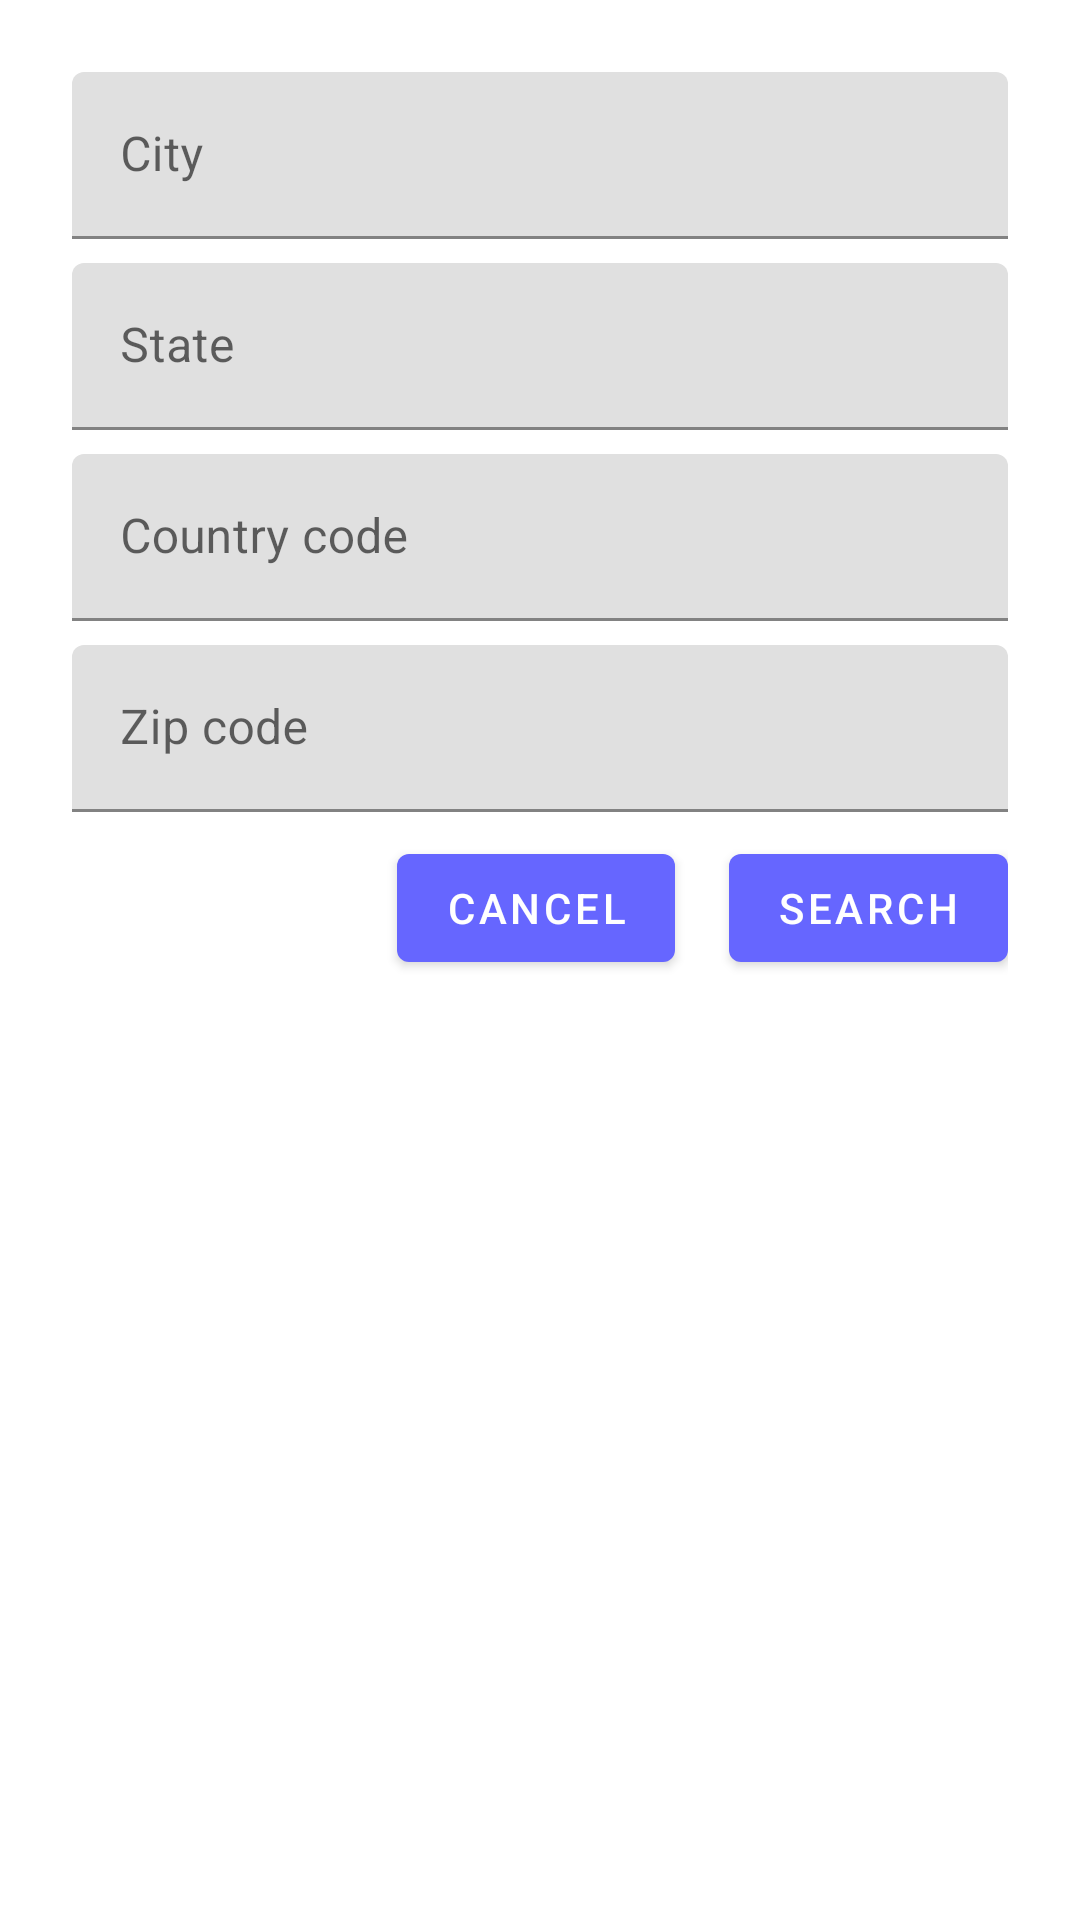

Here is an Android app screen rendered from its layout file. Give the layout XML and the strings, colors and styles it references.
<!-- AndroidManifest.xml: application theme Theme.Weather -->
<!-- res/layout/fragment_search.xml -->
<?xml version="1.0" encoding="utf-8"?>
<androidx.constraintlayout.widget.ConstraintLayout xmlns:android="http://schemas.android.com/apk/res/android"
    xmlns:app="http://schemas.android.com/apk/res-auto"
    android:layout_width="match_parent"
    android:layout_height="match_parent"
    android:padding="24dp">

    <com.google.android.material.textfield.TextInputLayout
        android:id="@+id/city"
        android:layout_width="0dp"
        android:layout_height="wrap_content"
        android:hint="@string/city_hint"
        app:layout_constraintEnd_toEndOf="parent"
        app:layout_constraintStart_toStartOf="parent"
        app:layout_constraintTop_toTopOf="parent">

        <com.google.android.material.textfield.TextInputEditText
            android:id="@+id/city_input"
            android:layout_width="match_parent"
            android:layout_height="wrap_content" />

    </com.google.android.material.textfield.TextInputLayout>

    <com.google.android.material.textfield.TextInputLayout
        android:id="@+id/state"
        android:layout_width="0dp"
        android:layout_height="wrap_content"
        android:layout_marginTop="8dp"
        android:hint="@string/state_hint"
        app:layout_constraintEnd_toEndOf="parent"
        app:layout_constraintStart_toStartOf="parent"
        app:layout_constraintTop_toBottomOf="@id/city">

        <com.google.android.material.textfield.TextInputEditText
            android:id="@+id/state_input"
            android:layout_width="match_parent"
            android:layout_height="wrap_content" />

    </com.google.android.material.textfield.TextInputLayout>

    <com.google.android.material.textfield.TextInputLayout
        android:id="@+id/country"
        android:layout_width="0dp"
        android:layout_height="wrap_content"
        android:layout_marginTop="8dp"
        android:hint="@string/country_hint"
        app:layout_constraintEnd_toEndOf="parent"
        app:layout_constraintStart_toStartOf="parent"
        app:layout_constraintTop_toBottomOf="@id/state">

        <com.google.android.material.textfield.TextInputEditText
            android:id="@+id/country_input"
            android:layout_width="match_parent"
            android:layout_height="wrap_content" />

    </com.google.android.material.textfield.TextInputLayout>

    <com.google.android.material.textfield.TextInputLayout
        android:id="@+id/zip_code"
        android:layout_width="0dp"
        android:layout_height="wrap_content"
        android:layout_marginTop="8dp"
        android:hint="@string/zip_code_hint"
        app:layout_constraintEnd_toEndOf="parent"
        app:layout_constraintStart_toStartOf="parent"
        app:layout_constraintTop_toBottomOf="@id/country">

        <com.google.android.material.textfield.TextInputEditText
            android:id="@+id/zip_code_input"
            android:layout_width="match_parent"
            android:layout_height="wrap_content" />

    </com.google.android.material.textfield.TextInputLayout>

    <com.google.android.material.button.MaterialButton
        android:id="@+id/cancel"
        android:layout_width="wrap_content"
        android:layout_height="wrap_content"
        android:layout_marginTop="8dp"
        android:layout_marginEnd="18dp"
        android:text="@string/cancel"
        app:layout_constraintEnd_toStartOf="@id/search"
        app:layout_constraintTop_toBottomOf="@id/zip_code" />

    <com.google.android.material.button.MaterialButton
        android:id="@+id/search"
        android:layout_width="wrap_content"
        android:layout_height="wrap_content"
        android:layout_marginTop="8dp"
        android:text="@string/search"
        app:layout_constraintEnd_toEndOf="parent"
        app:layout_constraintTop_toBottomOf="@id/zip_code" />

</androidx.constraintlayout.widget.ConstraintLayout>
<!-- resources referenced by this layout -->
<resources>
  <string name="cancel">Cancel</string>
  <string name="city_hint">City</string>
  <string name="country_hint">Country code</string>
  <string name="search">Search</string>
  <string name="state_hint">State</string>
  <string name="zip_code_hint">Zip code</string>
  <style name="Theme.Weather" parent="Theme.MaterialComponents.Light.NoActionBar">
          
          <item name="colorPrimary">#6666ff</item>
          <item name="colorPrimaryVariant">#9999ff</item>
          <item name="colorOnPrimary">@color/white</item>
          
          <item name="colorSecondary">@color/teal_200</item>
          <item name="colorSecondaryVariant">@color/teal_700</item>
          <item name="colorOnSecondary">@color/black</item>
          
          <item name="android:statusBarColor">?attr/colorPrimaryVariant</item>
          
      </style>
  <color name="white">#FFFFFFFF</color>
  <color name="teal_200">#FF03DAC5</color>
  <color name="teal_700">#FF018786</color>
  <color name="black">#FF000000</color>
</resources>
